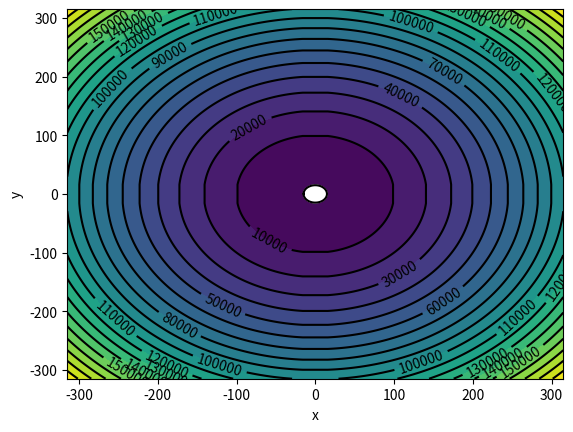

Python code for this plot:
from matplotlib.lines import lineStyles
import numpy as np
import matplotlib.pyplot as plt

G = 6.6743015*(10**(-10)) # stała grawitacyjna
C = 299792458             # prędkość światła

mass = 10**27

rs = (2 * G * mass) / (C * C)

print(rs)

# theta = pi/2

upper = 300

x = np.linspace(-rs-upper, -rs-1, upper) 
x = np.concatenate([x, np.linspace(rs+1, rs+upper, upper)])

y = np.linspace(-rs-upper, -rs-1, upper) 
y = np.concatenate([y, np.linspace(rs+1, rs+upper, upper)])

x, y = np.meshgrid(x, y)

#print(x)

#g = np.sqrt(np.square(x) + np.square(y))

g = ( 1 / ( 1 - rs / np.sqrt(x*x + y*y) ) ) + (x * x + y * y)
print(np.min(g))

#levels = np.linspace(10000, 200000, 50000)

cp = plt.contour(x, y, g, 20, colors='black')#, linestyles='dashed')

plt.clabel(cp, inline=1, fontsize=10)

cp = plt.contourf(x, y, g, 20)

plt.xlabel('x')
plt.ylabel('y')

th = np.arange(-3.14,3.14,0.01)
r_circle = np.arange(0, rs, 0.5)
for i in r_circle:
    plt.plot( i*np.cos(th), i*np.sin(th), color="white")


plt.plot( rs*np.cos(th), rs*np.sin(th), color="black")

plt.show()
